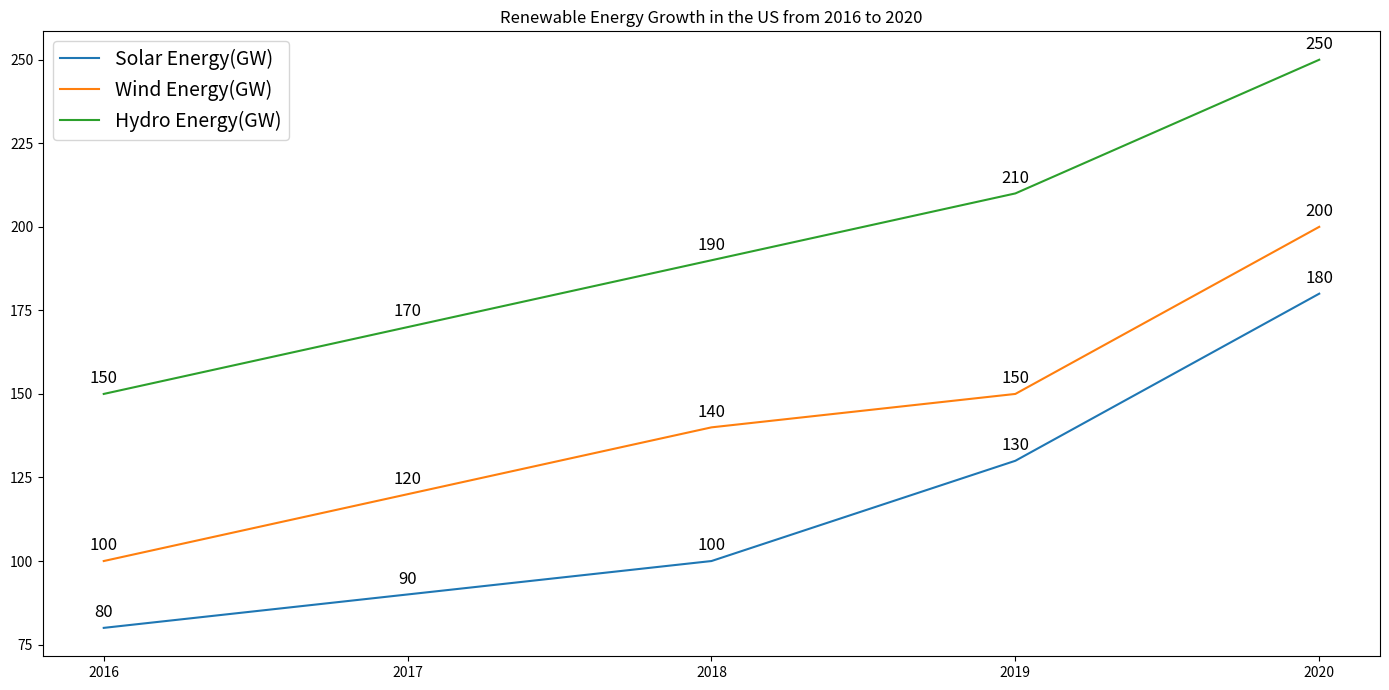

The script that saved this image: (Note: this script raises an exception after producing the figure.)

import matplotlib.pyplot as plt
import numpy as np

# Set figure size & title
plt.figure(figsize=(14,7))
plt.title('Renewable Energy Growth in the US from 2016 to 2020')

# Plot the data
x = np.arange(2016, 2021)
plt.plot(x, [80, 90, 100, 130, 180], label='Solar Energy(GW)')
plt.plot(x, [100, 120, 140, 150, 200], label='Wind Energy(GW)')
plt.plot(x, [150, 170, 190, 210, 250], label='Hydro Energy(GW)')

# Set x-axis
plt.xticks(x, x)

# Add legend
plt.legend(loc='best', fontsize=14)

# Annotate the data
for a, b, c, d in zip(x, [80, 90, 100, 130, 180], [100, 120, 140, 150, 200], [150, 170, 190, 210, 250]):
    plt.text(a, b+2, '%s' % b, ha='center', va='bottom', fontsize=12)
    plt.text(a, c+2, '%s' % c, ha='center', va='bottom', fontsize=12)
    plt.text(a, d+2, '%s' % d, ha='center', va='bottom', fontsize=12)

# Automatically resize the image
plt.tight_layout()

# Save the figure
plt.savefig('line chart/png/258.png')

# Clear the current image state
plt.clf()
